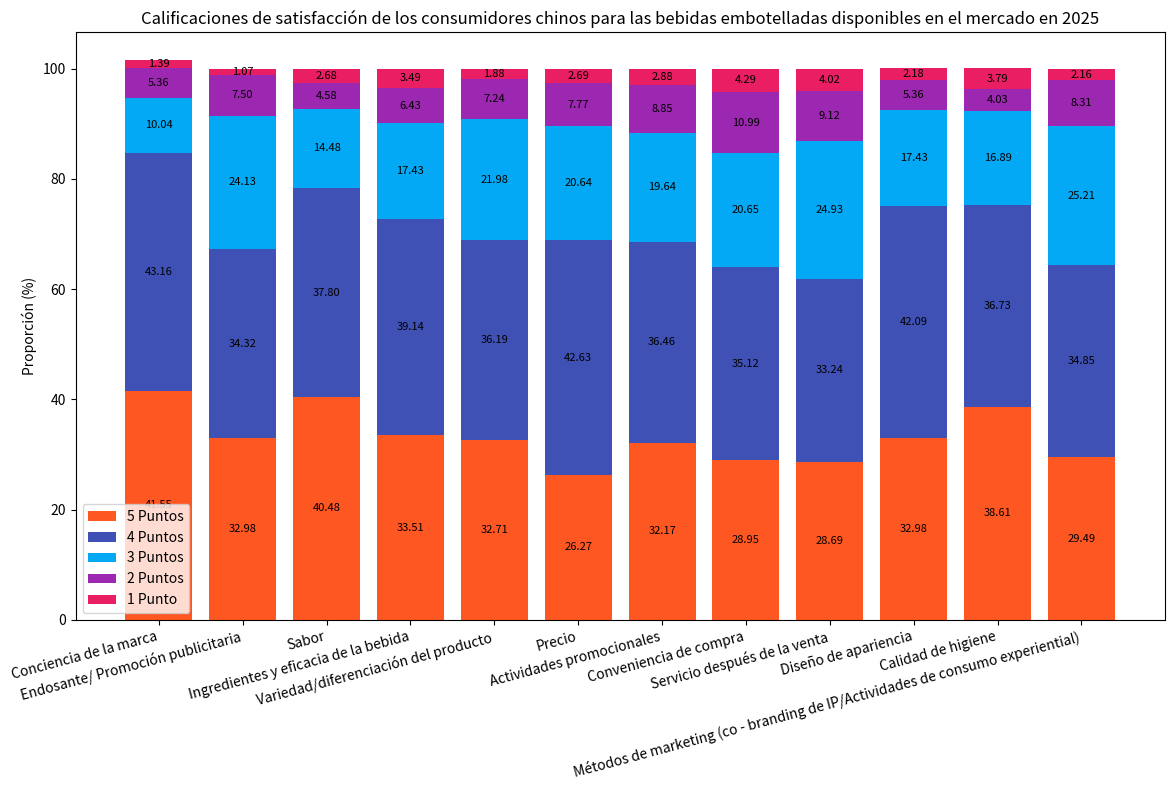

Write Python code to recreate this figure.
import matplotlib.pyplot as plt
import numpy as np

# Dimensiones de satisfacción
dimensiones = ["Conciencia de la marca", "Endosante/ Promoción publicitaria", "Sabor", "Ingredientes y eficacia de la bebida", 
               "Variedad/diferenciación del producto", "Precio", "Actividades promocionales", "Conveniencia de compra", 
               "Servicio después de la venta", "Diseño de apariencia", "Calidad de higiene", "Métodos de marketing (co - branding de IP/Actividades de consumo experiential)"]
# Proporción de diferentes calificaciones (1 - 5 puntos) en cada dimensión, en el orden de 5 puntos, 4 puntos, 3 puntos, 2 puntos, 1 punto
datos = np.array([
    [41.55, 43.16, 10.04, 5.36, 1.39],
    [32.98, 34.32, 24.13, 7.50, 1.07],
    [40.48, 37.80, 14.48, 4.58, 2.68],
    [33.51, 39.14, 17.43, 6.43, 3.49],
    [32.71, 36.19, 21.98, 7.24, 1.88],
    [26.27, 42.63, 20.64, 7.77, 2.69],
    [32.17, 36.46, 19.64, 8.85, 2.88],
    [28.95, 35.12, 20.65, 10.99, 4.29],
    [28.69, 33.24, 24.93, 9.12, 4.02],
    [32.98, 42.09, 17.43, 5.36, 2.18],
    [38.61, 36.73, 16.89, 4.03, 3.79],
    [29.49, 34.85, 25.21, 8.31, 2.16]
])

# Colores correspondientes a las calificaciones, correspondientes a los colores en el gráfico
colores = ['#FF5722', '#3F51B5', '#03A9F4', '#9C27B0', '#E91E63']
calificaciones = ["5 Puntos", "4 Puntos", "3 Puntos", "2 Puntos", "1 Punto"]

fig, ax = plt.subplots(figsize=(12, 8))
base = np.zeros(len(dimensiones))

for i in range(datos.shape[1]):
    ax.bar(dimensiones, datos[:, i], bottom=base, color=colores[i], label=calificaciones[i])
    # Agregar anotaciones numéricas
    for j in range(len(dimensiones)):
        ax.text(j, base[j] + datos[j, i] / 2, f'{datos[j, i]:.2f}', ha='center', va='center', fontsize=8)
    base += datos[:, i]

ax.set_ylabel('Proporción (%)')
ax.set_title('Calificaciones de satisfacción de los consumidores chinos para las bebidas embotelladas disponibles en el mercado en 2025')
ax.legend()
plt.xticks(rotation=15, ha='right')
plt.tight_layout()
plt.show()
